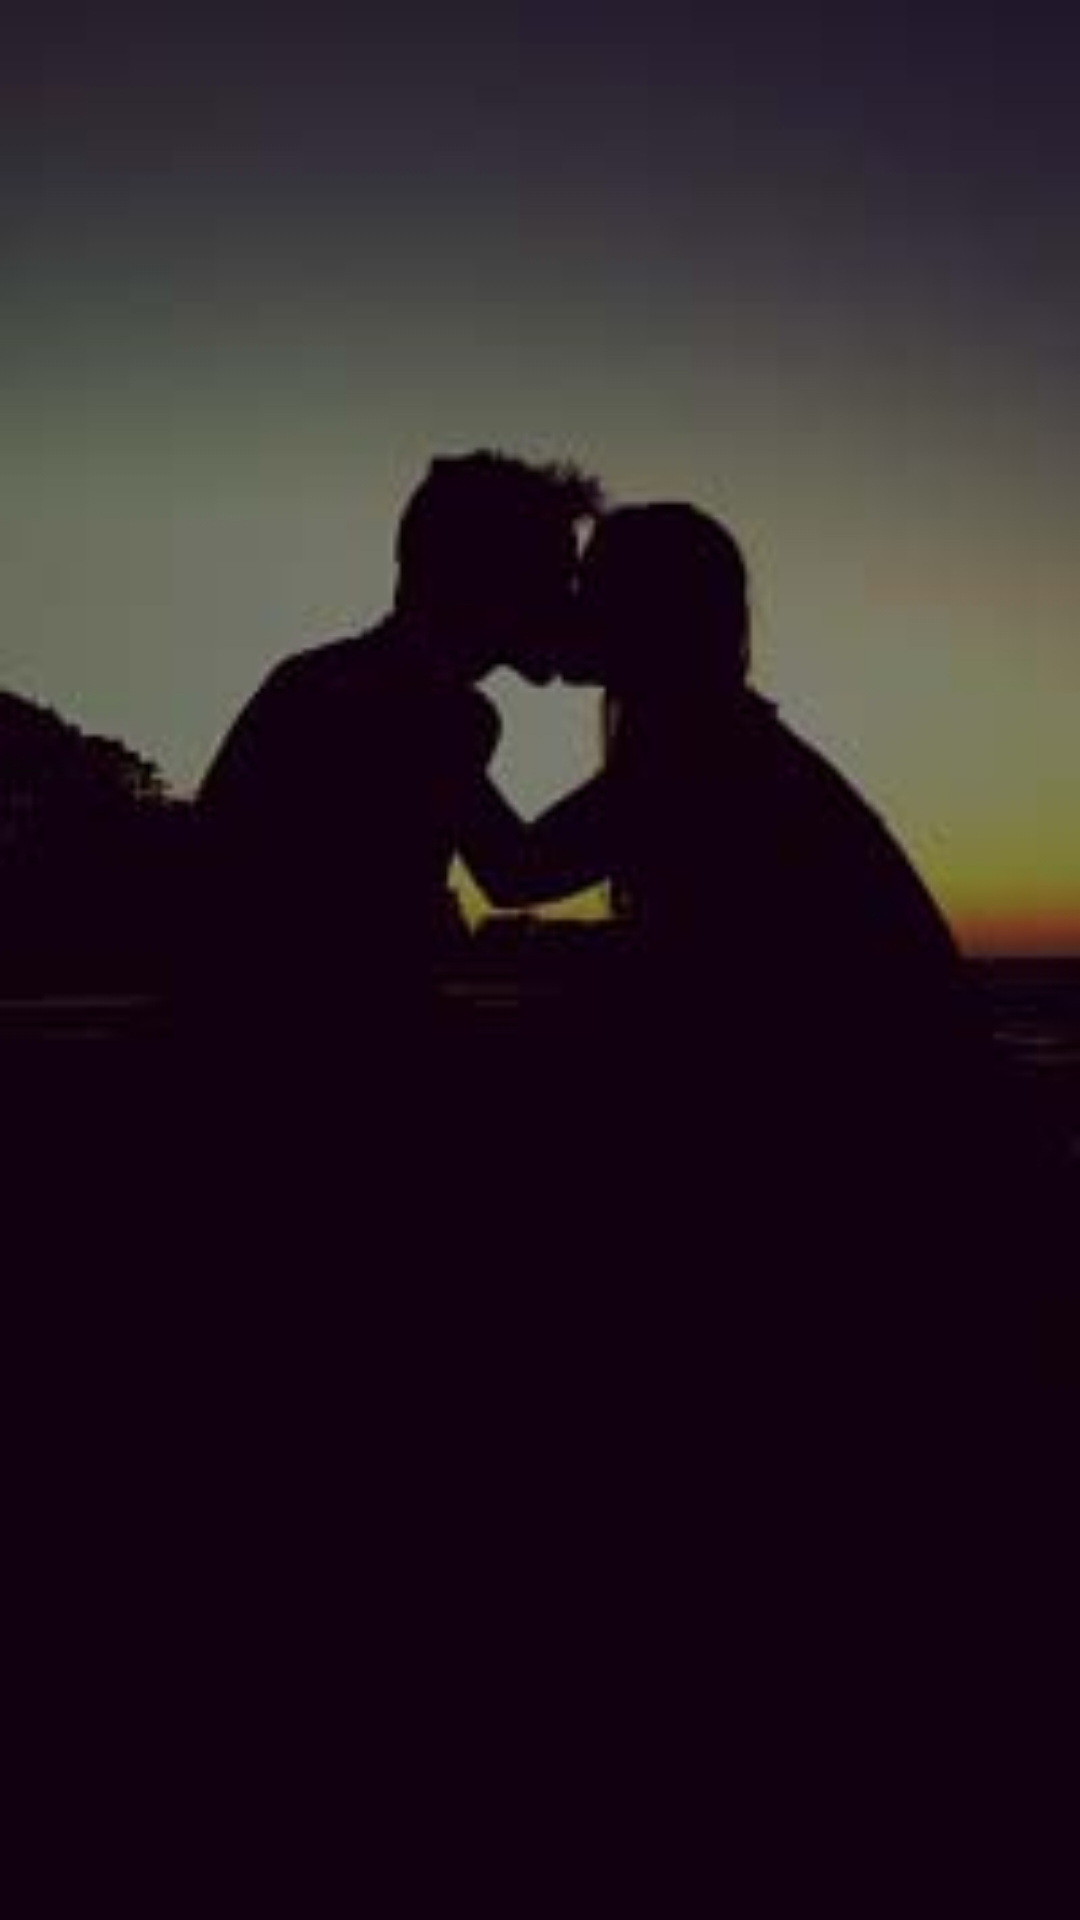

Reconstruct the res/layout file that produces this screen, plus the resources it refers to.
<!-- AndroidManifest.xml: application theme AppTheme -->
<!-- res/layout/notify_ngay_le.xml -->
<?xml version="1.0" encoding="utf-8"?>
<LinearLayout xmlns:android="http://schemas.android.com/apk/res/android"
    android:orientation="vertical" android:layout_width="match_parent"
    android:layout_height="wrap_content"
    android:background="@drawable/bg_dialog"
    android:padding="10dp">

    <TextView
        android:id="@+id/tv_notify_ngay_le"
        android:textColor="@color/colorWhite"
        android:textSize="30sp"
        android:layout_width="match_parent"
        android:layout_height="match_parent" />

</LinearLayout>
<!-- resources referenced by this layout -->
<resources>
  <color name="colorWhite">#ffffff</color>
  <!-- drawable bg_dialog: jpg bitmap (drawable, 19255 bytes) -->
  <style name="AppTheme" parent="Theme.AppCompat.Light.NoActionBar">
          
          <item name="colorPrimary">@color/colorPrimary</item>
          <item name="colorPrimaryDark">@color/colorPrimaryDark</item>
          <item name="colorAccent">@color/colorAccent</item>
      </style>
  <color name="colorPrimary">#3F51B5</color>
  <color name="colorPrimaryDark">#1d1d1d</color>
  <color name="colorAccent">#fcff4081</color>
</resources>
